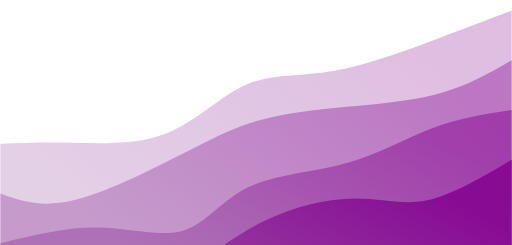
t = 0.00 s
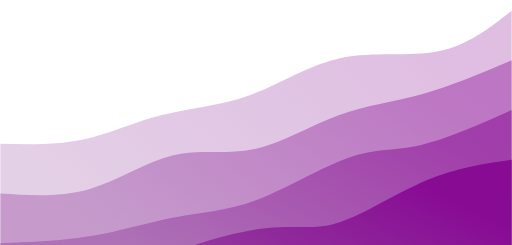
t = 0.75 s
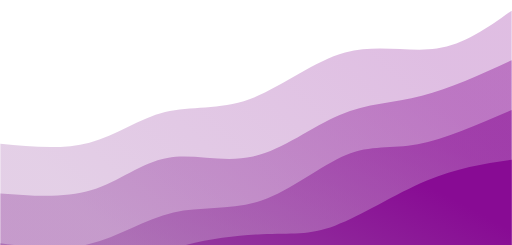
t = 1.25 s
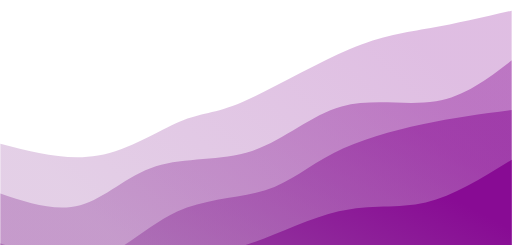
t = 2.00 s
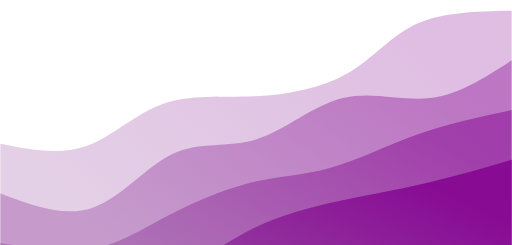
t = 2.75 s
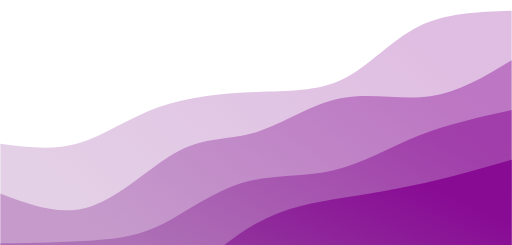
t = 3.25 s

The animated SVG that drew these frames (rendered in a browser with its animation timeline set to each time). Animation: 4 CSS @keyframes rules; one cycle of 4.00 s, repeats indefinitely.

<!-- <svg width="100%" height="100%" id="svg" viewBox="0 0 1440 590" xmlns="http://www.w3.org/2000/svg" class="transition duration-300 ease-in-out delay-150"><style>
          .path-0{
            animation:pathAnim-0 4s;
            animation-timing-function: linear;
            animation-iteration-count: infinite;
          }
          @keyframes pathAnim-0{
            0%{
              d: path("M 0,600 L 0,90 C 67.4,99.45384615384614 134.8,108.9076923076923 227,117 C 319.2,125.0923076923077 436.20000000000005,131.82307692307694 524,117 C 611.8,102.17692307692307 670.4,65.80000000000001 745,56 C 819.6,46.19999999999999 910.2,62.97692307692307 977,75 C 1043.8,87.02307692307693 1086.8,94.2923076923077 1160,96 C 1233.2,97.7076923076923 1336.6,93.85384615384615 1440,90 L 1440,600 L 0,600 Z");
            }
            25%{
              d: path("M 0,600 L 0,90 C 69.87692307692308,91.52820512820513 139.75384615384615,93.05641025641026 214,103 C 288.24615384615385,112.94358974358974 366.86153846153843,131.30256410256408 456,130 C 545.1384615384616,128.69743589743592 644.8000000000001,107.73333333333333 718,100 C 791.1999999999999,92.26666666666667 837.9384615384615,97.76410256410256 926,108 C 1014.0615384615385,118.23589743589744 1143.4461538461537,133.21025641025642 1236,131 C 1328.5538461538463,128.78974358974358 1384.2769230769231,109.39487179487179 1440,90 L 1440,600 L 0,600 Z");
            }
            50%{
              d: path("M 0,600 L 0,90 C 79.66153846153844,106.55897435897437 159.32307692307688,123.11794871794874 243,128 C 326.6769230769231,132.88205128205126 414.36923076923074,126.0871794871795 495,123 C 575.6307692307693,119.9128205128205 649.1999999999999,120.53333333333332 723,103 C 796.8000000000001,85.46666666666668 870.8307692307692,49.779487179487184 953,48 C 1035.1692307692308,46.220512820512816 1125.4769230769232,78.34871794871795 1208,91 C 1290.5230769230768,103.65128205128205 1365.2615384615383,96.82564102564103 1440,90 L 1440,600 L 0,600 Z");
            }
            75%{
              d: path("M 0,600 L 0,90 C 86.86410256410255,79.73846153846154 173.7282051282051,69.47692307692307 247,69 C 320.2717948717949,68.52307692307693 379.9512820512821,77.83076923076923 460,84 C 540.0487179487179,90.16923076923077 640.4666666666666,93.20000000000002 722,104 C 803.5333333333334,114.79999999999998 866.1820512820514,133.36923076923077 952,134 C 1037.8179487179486,134.63076923076923 1146.8051282051283,117.32307692307691 1232,107 C 1317.1948717948717,96.67692307692309 1378.5974358974358,93.33846153846154 1440,90 L 1440,600 L 0,600 Z");
            }
            100%{
              d: path("M 0,600 L 0,90 C 67.4,99.45384615384614 134.8,108.9076923076923 227,117 C 319.2,125.0923076923077 436.20000000000005,131.82307692307694 524,117 C 611.8,102.17692307692307 670.4,65.80000000000001 745,56 C 819.6,46.19999999999999 910.2,62.97692307692307 977,75 C 1043.8,87.02307692307693 1086.8,94.2923076923077 1160,96 C 1233.2,97.7076923076923 1336.6,93.85384615384615 1440,90 L 1440,600 L 0,600 Z");
            }
          }</style><defs><linearGradient id="gradient" x1="21%" y1="9%" x2="79%" y2="91%"><stop offset="5%" stop-color="#a33cc4"></stop><stop offset="95%" stop-color="#b65fcf"></stop></linearGradient></defs><path d="M 0,600 L 0,90 C 67.4,99.45384615384614 134.8,108.9076923076923 227,117 C 319.2,125.0923076923077 436.20000000000005,131.82307692307694 524,117 C 611.8,102.17692307692307 670.4,65.80000000000001 745,56 C 819.6,46.19999999999999 910.2,62.97692307692307 977,75 C 1043.8,87.02307692307693 1086.8,94.2923076923077 1160,96 C 1233.2,97.7076923076923 1336.6,93.85384615384615 1440,90 L 1440,600 L 0,600 Z" stroke="none" stroke-width="0" fill="url(#gradient)" fill-opacity="0.265" class="transition-all duration-300 ease-in-out delay-150 path-0"></path><style>
          .path-1{
            animation:pathAnim-1 4s;
            animation-timing-function: linear;
            animation-iteration-count: infinite;
          }
          @keyframes pathAnim-1{
            0%{
              d: path("M 0,600 L 0,210 C 90.0025641025641,200.88461538461536 180.0051282051282,191.76923076923075 260,192 C 339.9948717948718,192.23076923076925 409.9820512820513,201.80769230769232 496,219 C 582.0179487179487,236.19230769230768 684.0666666666667,261 756,251 C 827.9333333333333,240.99999999999997 869.7512820512819,196.19230769230768 931,197 C 992.2487179487181,197.80769230769232 1072.9282051282053,244.23076923076923 1161,254 C 1249.0717948717947,263.7692307692308 1344.5358974358974,236.8846153846154 1440,210 L 1440,600 L 0,600 Z");
            }
            25%{
              d: path("M 0,600 L 0,210 C 65.95641025641024,225.62820512820514 131.91282051282047,241.25641025641025 214,228 C 296.0871794871795,214.74358974358975 394.3051282051283,172.60256410256412 473,172 C 551.6948717948717,171.39743589743588 610.8666666666666,212.33333333333334 693,222 C 775.1333333333334,231.66666666666666 880.2282051282052,210.06410256410257 970,206 C 1059.7717948717948,201.93589743589743 1134.2205128205128,215.4102564102564 1210,219 C 1285.7794871794872,222.5897435897436 1362.8897435897436,216.2948717948718 1440,210 L 1440,600 L 0,600 Z");
            }
            50%{
              d: path("M 0,600 L 0,210 C 84.87179487179486,234.43589743589746 169.74358974358972,258.8717948717949 250,252 C 330.2564102564103,245.1282051282051 405.8974358974359,206.94871794871793 486,198 C 566.1025641025641,189.05128205128207 650.6666666666666,209.33333333333334 727,205 C 803.3333333333334,200.66666666666666 871.4358974358972,171.7179487179487 945,177 C 1018.5641025641028,182.2820512820513 1097.5897435897436,221.7948717948718 1181,233 C 1264.4102564102564,244.2051282051282 1352.2051282051282,227.1025641025641 1440,210 L 1440,600 L 0,600 Z");
            }
            75%{
              d: path("M 0,600 L 0,210 C 89.27435897435902,202.15897435897435 178.54871794871804,194.3179487179487 244,204 C 309.45128205128196,213.6820512820513 351.07948717948705,240.88717948717948 436,251 C 520.920512820513,261.1128205128205 649.1333333333336,254.13333333333335 746,230 C 842.8666666666664,205.86666666666665 908.3871794871793,164.5794871794872 979,166 C 1049.6128205128207,167.4205128205128 1125.3179487179489,211.54871794871795 1203,226 C 1280.6820512820511,240.45128205128205 1360.3410256410257,225.22564102564104 1440,210 L 1440,600 L 0,600 Z");
            }
            100%{
              d: path("M 0,600 L 0,210 C 90.0025641025641,200.88461538461536 180.0051282051282,191.76923076923075 260,192 C 339.9948717948718,192.23076923076925 409.9820512820513,201.80769230769232 496,219 C 582.0179487179487,236.19230769230768 684.0666666666667,261 756,251 C 827.9333333333333,240.99999999999997 869.7512820512819,196.19230769230768 931,197 C 992.2487179487181,197.80769230769232 1072.9282051282053,244.23076923076923 1161,254 C 1249.0717948717947,263.7692307692308 1344.5358974358974,236.8846153846154 1440,210 L 1440,600 L 0,600 Z");
            }
          }</style><defs><linearGradient id="gradient" x1="21%" y1="9%" x2="79%" y2="91%"><stop offset="5%" stop-color="#a33cc4"></stop><stop offset="95%" stop-color="#b65fcf"></stop></linearGradient></defs><path d="M 0,600 L 0,210 C 90.0025641025641,200.88461538461536 180.0051282051282,191.76923076923075 260,192 C 339.9948717948718,192.23076923076925 409.9820512820513,201.80769230769232 496,219 C 582.0179487179487,236.19230769230768 684.0666666666667,261 756,251 C 827.9333333333333,240.99999999999997 869.7512820512819,196.19230769230768 931,197 C 992.2487179487181,197.80769230769232 1072.9282051282053,244.23076923076923 1161,254 C 1249.0717948717947,263.7692307692308 1344.5358974358974,236.8846153846154 1440,210 L 1440,600 L 0,600 Z" stroke="none" stroke-width="0" fill="url(#gradient)" fill-opacity="0.4" class="transition-all duration-300 ease-in-out delay-150 path-1"></path><style>
          .path-2{
            animation:pathAnim-2 4s;
            animation-timing-function: linear;
            animation-iteration-count: infinite;
          }
          @keyframes pathAnim-2{
            0%{
              d: path("M 0,600 L 0,330 C 77.62820512820514,304.65128205128207 155.25641025641028,279.30256410256413 233,292 C 310.7435897435897,304.69743589743587 388.6025641025641,355.4410256410257 477,357 C 565.3974358974359,358.5589743589743 664.3333333333335,310.9333333333333 746,293 C 827.6666666666665,275.0666666666667 892.0641025641025,286.825641025641 973,303 C 1053.9358974358975,319.174358974359 1151.4102564102564,339.76410256410253 1232,345 C 1312.5897435897436,350.23589743589747 1376.2948717948718,340.1179487179487 1440,330 L 1440,600 L 0,600 Z");
            }
            25%{
              d: path("M 0,600 L 0,330 C 70.55897435897435,325.1333333333333 141.1179487179487,320.2666666666667 220,311 C 298.8820512820513,301.7333333333333 386.08717948717947,288.06666666666666 470,286 C 553.9128205128205,283.93333333333334 634.5333333333333,293.4666666666667 715,294 C 795.4666666666667,294.5333333333333 875.7794871794872,286.06666666666666 958,291 C 1040.2205128205128,295.93333333333334 1124.3487179487179,314.26666666666665 1205,323 C 1285.6512820512821,331.73333333333335 1362.825641025641,330.8666666666667 1440,330 L 1440,600 L 0,600 Z");
            }
            50%{
              d: path("M 0,600 L 0,330 C 76.9,356.8307692307692 153.8,383.66153846153844 226,369 C 298.2,354.33846153846156 365.70000000000005,298.18461538461537 451,285 C 536.3,271.81538461538463 639.4,301.6000000000001 726,317 C 812.6,332.3999999999999 882.6999999999998,333.41538461538454 955,343 C 1027.3000000000002,352.58461538461546 1101.8,370.7384615384616 1183,370 C 1264.2,369.2615384615384 1352.1,349.6307692307692 1440,330 L 1440,600 L 0,600 Z");
            }
            75%{
              d: path("M 0,600 L 0,330 C 93.32820512820513,327.7128205128205 186.65641025641025,325.425641025641 262,338 C 337.34358974358975,350.574358974359 394.7025641025641,378.01025641025643 469,368 C 543.2974358974359,357.98974358974357 634.5333333333332,310.53333333333336 710,301 C 785.4666666666668,291.46666666666664 845.1641025641027,319.85641025641024 933,339 C 1020.8358974358973,358.14358974358976 1136.8102564102562,368.0410256410256 1226,365 C 1315.1897435897438,361.9589743589744 1377.5948717948718,345.9794871794872 1440,330 L 1440,600 L 0,600 Z");
            }
            100%{
              d: path("M 0,600 L 0,330 C 77.62820512820514,304.65128205128207 155.25641025641028,279.30256410256413 233,292 C 310.7435897435897,304.69743589743587 388.6025641025641,355.4410256410257 477,357 C 565.3974358974359,358.5589743589743 664.3333333333335,310.9333333333333 746,293 C 827.6666666666665,275.0666666666667 892.0641025641025,286.825641025641 973,303 C 1053.9358974358975,319.174358974359 1151.4102564102564,339.76410256410253 1232,345 C 1312.5897435897436,350.23589743589747 1376.2948717948718,340.1179487179487 1440,330 L 1440,600 L 0,600 Z");
            }
          }</style><defs><linearGradient id="gradient" x1="21%" y1="9%" x2="79%" y2="91%"><stop offset="5%" stop-color="#a33cc4"></stop><stop offset="95%" stop-color="#b65fcf"></stop></linearGradient></defs><path d="M 0,600 L 0,330 C 77.62820512820514,304.65128205128207 155.25641025641028,279.30256410256413 233,292 C 310.7435897435897,304.69743589743587 388.6025641025641,355.4410256410257 477,357 C 565.3974358974359,358.5589743589743 664.3333333333335,310.9333333333333 746,293 C 827.6666666666665,275.0666666666667 892.0641025641025,286.825641025641 973,303 C 1053.9358974358975,319.174358974359 1151.4102564102564,339.76410256410253 1232,345 C 1312.5897435897436,350.23589743589747 1376.2948717948718,340.1179487179487 1440,330 L 1440,600 L 0,600 Z" stroke="none" stroke-width="0" fill="url(#gradient)" fill-opacity="0.53" class="transition-all duration-300 ease-in-out delay-150 path-2"></path><style>
          .path-3{
            animation:pathAnim-3 4s;
            animation-timing-function: linear;
            animation-iteration-count: infinite;
          }
          @keyframes pathAnim-3{
            0%{
              d: path("M 0,600 L 0,450 C 87.5025641025641,465.9641025641026 175.0051282051282,481.92820512820515 260,480 C 344.9948717948718,478.07179487179485 427.4820512820513,458.2512820512821 511,445 C 594.5179487179487,431.7487179487179 679.0666666666666,425.06666666666666 759,424 C 838.9333333333334,422.93333333333334 914.251282051282,427.4820512820513 977,433 C 1039.748717948718,438.5179487179487 1089.928205128205,445.00512820512824 1165,448 C 1240.071794871795,450.99487179487176 1340.0358974358974,450.4974358974359 1440,450 L 1440,600 L 0,600 Z");
            }
            25%{
              d: path("M 0,600 L 0,450 C 83.71794871794873,429.55384615384617 167.43589743589746,409.1076923076923 248,419 C 328.56410256410254,428.8923076923077 405.9743589743589,469.1230769230769 488,471 C 570.0256410256411,472.8769230769231 656.6666666666667,436.40000000000003 735,431 C 813.3333333333333,425.59999999999997 883.3589743589741,451.2769230769231 958,462 C 1032.6410256410259,472.7230769230769 1111.897435897436,468.49230769230763 1193,464 C 1274.102564102564,459.50769230769237 1357.051282051282,454.7538461538462 1440,450 L 1440,600 L 0,600 Z");
            }
            50%{
              d: path("M 0,600 L 0,450 C 84.07692307692307,434.5615384615385 168.15384615384613,419.12307692307695 241,429 C 313.84615384615387,438.87692307692305 375.46153846153845,474.06923076923067 455,479 C 534.5384615384615,483.93076923076933 632.0000000000001,458.6000000000001 727,462 C 821.9999999999999,465.3999999999999 914.5384615384614,497.5307692307692 994,492 C 1073.4615384615386,486.4692307692308 1139.846153846154,443.276923076923 1212,430 C 1284.153846153846,416.723076923077 1362.0769230769229,433.3615384615385 1440,450 L 1440,600 L 0,600 Z");
            }
            75%{
              d: path("M 0,600 L 0,450 C 52.02564102564102,447.3820512820513 104.05128205128204,444.76410256410264 196,433 C 287.94871794871796,421.23589743589736 419.8205128205128,400.32564102564095 513,406 C 606.1794871794872,411.67435897435905 660.6666666666666,443.9333333333334 718,463 C 775.3333333333334,482.0666666666666 835.5128205128207,487.9410256410257 919,483 C 1002.4871794871793,478.0589743589743 1109.2820512820513,462.3025641025641 1200,455 C 1290.7179487179487,447.6974358974359 1365.3589743589744,448.848717948718 1440,450 L 1440,600 L 0,600 Z");
            }
            100%{
              d: path("M 0,600 L 0,450 C 87.5025641025641,465.9641025641026 175.0051282051282,481.92820512820515 260,480 C 344.9948717948718,478.07179487179485 427.4820512820513,458.2512820512821 511,445 C 594.5179487179487,431.7487179487179 679.0666666666666,425.06666666666666 759,424 C 838.9333333333334,422.93333333333334 914.251282051282,427.4820512820513 977,433 C 1039.748717948718,438.5179487179487 1089.928205128205,445.00512820512824 1165,448 C 1240.071794871795,450.99487179487176 1340.0358974358974,450.4974358974359 1440,450 L 1440,600 L 0,600 Z");
            }
          }</style><defs><linearGradient id="gradient" x1="21%" y1="9%" x2="79%" y2="91%"><stop offset="5%" stop-color="#a33cc4"></stop><stop offset="95%" stop-color="#b65fcf"></stop></linearGradient></defs><path d="M 0,600 L 0,450 C 87.5025641025641,465.9641025641026 175.0051282051282,481.92820512820515 260,480 C 344.9948717948718,478.07179487179485 427.4820512820513,458.2512820512821 511,445 C 594.5179487179487,431.7487179487179 679.0666666666666,425.06666666666666 759,424 C 838.9333333333334,422.93333333333334 914.251282051282,427.4820512820513 977,433 C 1039.748717948718,438.5179487179487 1089.928205128205,445.00512820512824 1165,448 C 1240.071794871795,450.99487179487176 1340.0358974358974,450.4974358974359 1440,450 L 1440,600 L 0,600 Z" stroke="none" stroke-width="0" fill="url(#gradient)" fill-opacity="1" class="transition-all duration-300 ease-in-out delay-150 path-3"></path></svg> -->

          <!-- <svg width="100%" height="100%" id="svg" viewBox="0 0 1440 590" xmlns="http://www.w3.org/2000/svg" class="transition duration-300 ease-in-out delay-150"><style>
          .path-0{
            animation:pathAnim-0 4s;
            animation-timing-function: linear;
            animation-iteration-count: infinite;
          }
          @keyframes pathAnim-0{
            0%{
              d: path("M 0,600 L 0,90 C 67.4,99.45384615384614 134.8,108.9076923076923 227,117 C 319.2,125.0923076923077 436.20000000000005,131.82307692307694 524,117 C 611.8,102.17692307692307 670.4,65.80000000000001 745,56 C 819.6,46.19999999999999 910.2,62.97692307692307 977,75 C 1043.8,87.02307692307693 1086.8,94.2923076923077 1160,96 C 1233.2,97.7076923076923 1336.6,93.85384615384615 1440,90 L 1440,600 L 0,600 Z");
            }
            25%{
              d: path("M 0,600 L 0,90 C 69.87692307692308,91.52820512820513 139.75384615384615,93.05641025641026 214,103 C 288.24615384615385,112.94358974358974 366.86153846153843,131.30256410256408 456,130 C 545.1384615384616,128.69743589743592 644.8000000000001,107.73333333333333 718,100 C 791.1999999999999,92.26666666666667 837.9384615384615,97.76410256410256 926,108 C 1014.0615384615385,118.23589743589744 1143.4461538461537,133.21025641025642 1236,131 C 1328.5538461538463,128.78974358974358 1384.2769230769231,109.39487179487179 1440,90 L 1440,600 L 0,600 Z");
            }
            50%{
              d: path("M 0,600 L 0,90 C 79.66153846153844,106.55897435897437 159.32307692307688,123.11794871794874 243,128 C 326.6769230769231,132.88205128205126 414.36923076923074,126.0871794871795 495,123 C 575.6307692307693,119.9128205128205 649.1999999999999,120.53333333333332 723,103 C 796.8000000000001,85.46666666666668 870.8307692307692,49.779487179487184 953,48 C 1035.1692307692308,46.220512820512816 1125.4769230769232,78.34871794871795 1208,91 C 1290.5230769230768,103.65128205128205 1365.2615384615383,96.82564102564103 1440,90 L 1440,600 L 0,600 Z");
            }
            75%{
              d: path("M 0,600 L 0,90 C 86.86410256410255,79.73846153846154 173.7282051282051,69.47692307692307 247,69 C 320.2717948717949,68.52307692307693 379.9512820512821,77.83076923076923 460,84 C 540.0487179487179,90.16923076923077 640.4666666666666,93.20000000000002 722,104 C 803.5333333333334,114.79999999999998 866.1820512820514,133.36923076923077 952,134 C 1037.8179487179486,134.63076923076923 1146.8051282051283,117.32307692307691 1232,107 C 1317.1948717948717,96.67692307692309 1378.5974358974358,93.33846153846154 1440,90 L 1440,600 L 0,600 Z");
            }
            100%{
              d: path("M 0,600 L 0,90 C 67.4,99.45384615384614 134.8,108.9076923076923 227,117 C 319.2,125.0923076923077 436.20000000000005,131.82307692307694 524,117 C 611.8,102.17692307692307 670.4,65.80000000000001 745,56 C 819.6,46.19999999999999 910.2,62.97692307692307 977,75 C 1043.8,87.02307692307693 1086.8,94.2923076923077 1160,96 C 1233.2,97.7076923076923 1336.6,93.85384615384615 1440,90 L 1440,600 L 0,600 Z");
            }
          }</style><defs><linearGradient id="gradient" x1="6%" y1="73%" x2="94%" y2="27%"><stop offset="5%" stop-color="#a33cc4"></stop><stop offset="95%" stop-color="#7a4988"></stop></linearGradient></defs><path d="M 0,600 L 0,90 C 67.4,99.45384615384614 134.8,108.9076923076923 227,117 C 319.2,125.0923076923077 436.20000000000005,131.82307692307694 524,117 C 611.8,102.17692307692307 670.4,65.80000000000001 745,56 C 819.6,46.19999999999999 910.2,62.97692307692307 977,75 C 1043.8,87.02307692307693 1086.8,94.2923076923077 1160,96 C 1233.2,97.7076923076923 1336.6,93.85384615384615 1440,90 L 1440,600 L 0,600 Z" stroke="none" stroke-width="0" fill="url(#gradient)" fill-opacity="0.265" class="transition-all duration-300 ease-in-out delay-150 path-0"></path><style>
          .path-1{
            animation:pathAnim-1 4s;
            animation-timing-function: linear;
            animation-iteration-count: infinite;
          }
          @keyframes pathAnim-1{
            0%{
              d: path("M 0,600 L 0,210 C 90.0025641025641,200.88461538461536 180.0051282051282,191.76923076923075 260,192 C 339.9948717948718,192.23076923076925 409.9820512820513,201.80769230769232 496,219 C 582.0179487179487,236.19230769230768 684.0666666666667,261 756,251 C 827.9333333333333,240.99999999999997 869.7512820512819,196.19230769230768 931,197 C 992.2487179487181,197.80769230769232 1072.9282051282053,244.23076923076923 1161,254 C 1249.0717948717947,263.7692307692308 1344.5358974358974,236.8846153846154 1440,210 L 1440,600 L 0,600 Z");
            }
            25%{
              d: path("M 0,600 L 0,210 C 65.95641025641024,225.62820512820514 131.91282051282047,241.25641025641025 214,228 C 296.0871794871795,214.74358974358975 394.3051282051283,172.60256410256412 473,172 C 551.6948717948717,171.39743589743588 610.8666666666666,212.33333333333334 693,222 C 775.1333333333334,231.66666666666666 880.2282051282052,210.06410256410257 970,206 C 1059.7717948717948,201.93589743589743 1134.2205128205128,215.4102564102564 1210,219 C 1285.7794871794872,222.5897435897436 1362.8897435897436,216.2948717948718 1440,210 L 1440,600 L 0,600 Z");
            }
            50%{
              d: path("M 0,600 L 0,210 C 84.87179487179486,234.43589743589746 169.74358974358972,258.8717948717949 250,252 C 330.2564102564103,245.1282051282051 405.8974358974359,206.94871794871793 486,198 C 566.1025641025641,189.05128205128207 650.6666666666666,209.33333333333334 727,205 C 803.3333333333334,200.66666666666666 871.4358974358972,171.7179487179487 945,177 C 1018.5641025641028,182.2820512820513 1097.5897435897436,221.7948717948718 1181,233 C 1264.4102564102564,244.2051282051282 1352.2051282051282,227.1025641025641 1440,210 L 1440,600 L 0,600 Z");
            }
            75%{
              d: path("M 0,600 L 0,210 C 89.27435897435902,202.15897435897435 178.54871794871804,194.3179487179487 244,204 C 309.45128205128196,213.6820512820513 351.07948717948705,240.88717948717948 436,251 C 520.920512820513,261.1128205128205 649.1333333333336,254.13333333333335 746,230 C 842.8666666666664,205.86666666666665 908.3871794871793,164.5794871794872 979,166 C 1049.6128205128207,167.4205128205128 1125.3179487179489,211.54871794871795 1203,226 C 1280.6820512820511,240.45128205128205 1360.3410256410257,225.22564102564104 1440,210 L 1440,600 L 0,600 Z");
            }
            100%{
              d: path("M 0,600 L 0,210 C 90.0025641025641,200.88461538461536 180.0051282051282,191.76923076923075 260,192 C 339.9948717948718,192.23076923076925 409.9820512820513,201.80769230769232 496,219 C 582.0179487179487,236.19230769230768 684.0666666666667,261 756,251 C 827.9333333333333,240.99999999999997 869.7512820512819,196.19230769230768 931,197 C 992.2487179487181,197.80769230769232 1072.9282051282053,244.23076923076923 1161,254 C 1249.0717948717947,263.7692307692308 1344.5358974358974,236.8846153846154 1440,210 L 1440,600 L 0,600 Z");
            }
          }</style><defs><linearGradient id="gradient" x1="6%" y1="73%" x2="94%" y2="27%"><stop offset="5%" stop-color="#a33cc4"></stop><stop offset="95%" stop-color="#7a4988"></stop></linearGradient></defs><path d="M 0,600 L 0,210 C 90.0025641025641,200.88461538461536 180.0051282051282,191.76923076923075 260,192 C 339.9948717948718,192.23076923076925 409.9820512820513,201.80769230769232 496,219 C 582.0179487179487,236.19230769230768 684.0666666666667,261 756,251 C 827.9333333333333,240.99999999999997 869.7512820512819,196.19230769230768 931,197 C 992.2487179487181,197.80769230769232 1072.9282051282053,244.23076923076923 1161,254 C 1249.0717948717947,263.7692307692308 1344.5358974358974,236.8846153846154 1440,210 L 1440,600 L 0,600 Z" stroke="none" stroke-width="0" fill="url(#gradient)" fill-opacity="0.4" class="transition-all duration-300 ease-in-out delay-150 path-1"></path><style>
          .path-2{
            animation:pathAnim-2 4s;
            animation-timing-function: linear;
            animation-iteration-count: infinite;
          }
          @keyframes pathAnim-2{
            0%{
              d: path("M 0,600 L 0,330 C 77.62820512820514,304.65128205128207 155.25641025641028,279.30256410256413 233,292 C 310.7435897435897,304.69743589743587 388.6025641025641,355.4410256410257 477,357 C 565.3974358974359,358.5589743589743 664.3333333333335,310.9333333333333 746,293 C 827.6666666666665,275.0666666666667 892.0641025641025,286.825641025641 973,303 C 1053.9358974358975,319.174358974359 1151.4102564102564,339.76410256410253 1232,345 C 1312.5897435897436,350.23589743589747 1376.2948717948718,340.1179487179487 1440,330 L 1440,600 L 0,600 Z");
            }
            25%{
              d: path("M 0,600 L 0,330 C 70.55897435897435,325.1333333333333 141.1179487179487,320.2666666666667 220,311 C 298.8820512820513,301.7333333333333 386.08717948717947,288.06666666666666 470,286 C 553.9128205128205,283.93333333333334 634.5333333333333,293.4666666666667 715,294 C 795.4666666666667,294.5333333333333 875.7794871794872,286.06666666666666 958,291 C 1040.2205128205128,295.93333333333334 1124.3487179487179,314.26666666666665 1205,323 C 1285.6512820512821,331.73333333333335 1362.825641025641,330.8666666666667 1440,330 L 1440,600 L 0,600 Z");
            }
            50%{
              d: path("M 0,600 L 0,330 C 76.9,356.8307692307692 153.8,383.66153846153844 226,369 C 298.2,354.33846153846156 365.70000000000005,298.18461538461537 451,285 C 536.3,271.81538461538463 639.4,301.6000000000001 726,317 C 812.6,332.3999999999999 882.6999999999998,333.41538461538454 955,343 C 1027.3000000000002,352.58461538461546 1101.8,370.7384615384616 1183,370 C 1264.2,369.2615384615384 1352.1,349.6307692307692 1440,330 L 1440,600 L 0,600 Z");
            }
            75%{
              d: path("M 0,600 L 0,330 C 93.32820512820513,327.7128205128205 186.65641025641025,325.425641025641 262,338 C 337.34358974358975,350.574358974359 394.7025641025641,378.01025641025643 469,368 C 543.2974358974359,357.98974358974357 634.5333333333332,310.53333333333336 710,301 C 785.4666666666668,291.46666666666664 845.1641025641027,319.85641025641024 933,339 C 1020.8358974358973,358.14358974358976 1136.8102564102562,368.0410256410256 1226,365 C 1315.1897435897438,361.9589743589744 1377.5948717948718,345.9794871794872 1440,330 L 1440,600 L 0,600 Z");
            }
            100%{
              d: path("M 0,600 L 0,330 C 77.62820512820514,304.65128205128207 155.25641025641028,279.30256410256413 233,292 C 310.7435897435897,304.69743589743587 388.6025641025641,355.4410256410257 477,357 C 565.3974358974359,358.5589743589743 664.3333333333335,310.9333333333333 746,293 C 827.6666666666665,275.0666666666667 892.0641025641025,286.825641025641 973,303 C 1053.9358974358975,319.174358974359 1151.4102564102564,339.76410256410253 1232,345 C 1312.5897435897436,350.23589743589747 1376.2948717948718,340.1179487179487 1440,330 L 1440,600 L 0,600 Z");
            }
          }</style><defs><linearGradient id="gradient" x1="6%" y1="73%" x2="94%" y2="27%"><stop offset="5%" stop-color="#a33cc4"></stop><stop offset="95%" stop-color="#7a4988"></stop></linearGradient></defs><path d="M 0,600 L 0,330 C 77.62820512820514,304.65128205128207 155.25641025641028,279.30256410256413 233,292 C 310.7435897435897,304.69743589743587 388.6025641025641,355.4410256410257 477,357 C 565.3974358974359,358.5589743589743 664.3333333333335,310.9333333333333 746,293 C 827.6666666666665,275.0666666666667 892.0641025641025,286.825641025641 973,303 C 1053.9358974358975,319.174358974359 1151.4102564102564,339.76410256410253 1232,345 C 1312.5897435897436,350.23589743589747 1376.2948717948718,340.1179487179487 1440,330 L 1440,600 L 0,600 Z" stroke="none" stroke-width="0" fill="url(#gradient)" fill-opacity="0.53" class="transition-all duration-300 ease-in-out delay-150 path-2"></path><style>
          .path-3{
            animation:pathAnim-3 4s;
            animation-timing-function: linear;
            animation-iteration-count: infinite;
          }
          @keyframes pathAnim-3{
            0%{
              d: path("M 0,600 L 0,450 C 87.5025641025641,465.9641025641026 175.0051282051282,481.92820512820515 260,480 C 344.9948717948718,478.07179487179485 427.4820512820513,458.2512820512821 511,445 C 594.5179487179487,431.7487179487179 679.0666666666666,425.06666666666666 759,424 C 838.9333333333334,422.93333333333334 914.251282051282,427.4820512820513 977,433 C 1039.748717948718,438.5179487179487 1089.928205128205,445.00512820512824 1165,448 C 1240.071794871795,450.99487179487176 1340.0358974358974,450.4974358974359 1440,450 L 1440,600 L 0,600 Z");
            }
            25%{
              d: path("M 0,600 L 0,450 C 83.71794871794873,429.55384615384617 167.43589743589746,409.1076923076923 248,419 C 328.56410256410254,428.8923076923077 405.9743589743589,469.1230769230769 488,471 C 570.0256410256411,472.8769230769231 656.6666666666667,436.40000000000003 735,431 C 813.3333333333333,425.59999999999997 883.3589743589741,451.2769230769231 958,462 C 1032.6410256410259,472.7230769230769 1111.897435897436,468.49230769230763 1193,464 C 1274.102564102564,459.50769230769237 1357.051282051282,454.7538461538462 1440,450 L 1440,600 L 0,600 Z");
            }
            50%{
              d: path("M 0,600 L 0,450 C 84.07692307692307,434.5615384615385 168.15384615384613,419.12307692307695 241,429 C 313.84615384615387,438.87692307692305 375.46153846153845,474.06923076923067 455,479 C 534.5384615384615,483.93076923076933 632.0000000000001,458.6000000000001 727,462 C 821.9999999999999,465.3999999999999 914.5384615384614,497.5307692307692 994,492 C 1073.4615384615386,486.4692307692308 1139.846153846154,443.276923076923 1212,430 C 1284.153846153846,416.723076923077 1362.0769230769229,433.3615384615385 1440,450 L 1440,600 L 0,600 Z");
            }
            75%{
              d: path("M 0,600 L 0,450 C 52.02564102564102,447.3820512820513 104.05128205128204,444.76410256410264 196,433 C 287.94871794871796,421.23589743589736 419.8205128205128,400.32564102564095 513,406 C 606.1794871794872,411.67435897435905 660.6666666666666,443.9333333333334 718,463 C 775.3333333333334,482.0666666666666 835.5128205128207,487.9410256410257 919,483 C 1002.4871794871793,478.0589743589743 1109.2820512820513,462.3025641025641 1200,455 C 1290.7179487179487,447.6974358974359 1365.3589743589744,448.848717948718 1440,450 L 1440,600 L 0,600 Z");
            }
            100%{
              d: path("M 0,600 L 0,450 C 87.5025641025641,465.9641025641026 175.0051282051282,481.92820512820515 260,480 C 344.9948717948718,478.07179487179485 427.4820512820513,458.2512820512821 511,445 C 594.5179487179487,431.7487179487179 679.0666666666666,425.06666666666666 759,424 C 838.9333333333334,422.93333333333334 914.251282051282,427.4820512820513 977,433 C 1039.748717948718,438.5179487179487 1089.928205128205,445.00512820512824 1165,448 C 1240.071794871795,450.99487179487176 1340.0358974358974,450.4974358974359 1440,450 L 1440,600 L 0,600 Z");
            }
          }</style><defs><linearGradient id="gradient" x1="6%" y1="73%" x2="94%" y2="27%"><stop offset="5%" stop-color="#a33cc4"></stop><stop offset="95%" stop-color="#7a4988"></stop></linearGradient></defs><path d="M 0,600 L 0,450 C 87.5025641025641,465.9641025641026 175.0051282051282,481.92820512820515 260,480 C 344.9948717948718,478.07179487179485 427.4820512820513,458.2512820512821 511,445 C 594.5179487179487,431.7487179487179 679.0666666666666,425.06666666666666 759,424 C 838.9333333333334,422.93333333333334 914.251282051282,427.4820512820513 977,433 C 1039.748717948718,438.5179487179487 1089.928205128205,445.00512820512824 1165,448 C 1240.071794871795,450.99487179487176 1340.0358974358974,450.4974358974359 1440,450 L 1440,600 L 0,600 Z" stroke="none" stroke-width="0" fill="url(#gradient)" fill-opacity="1" class="transition-all duration-300 ease-in-out delay-150 path-3"></path></svg> -->



          <svg width="100%" height="100%" id="svg" viewBox="0 0 1440 690" xmlns="http://www.w3.org/2000/svg" class="transition duration-300 ease-in-out delay-150"><style>
          .path-0{
            animation:pathAnim-0 4s;
            animation-timing-function: linear;
            animation-iteration-count: infinite;
          }
          @keyframes pathAnim-0{
            0%{
              d: path("M 0,700 L 0,405 C 60.49230769230772,402.78076923076924 120.98461538461544,400.5615384615385 202,402 C 283.01538461538456,403.4384615384615 384.55384615384605,408.5346153846154 469,375 C 553.446153846154,341.4653846153846 620.8000000000001,269.29999999999995 693,238 C 765.1999999999999,206.70000000000002 842.2461538461539,216.26538461538462 937,200 C 1031.753846153846,183.73461538461538 1144.2153846153847,141.6384615384615 1231,109 C 1317.7846153846153,76.36153846153847 1378.8923076923077,53.180769230769236 1440,30 L 1440,700 L 0,700 Z");
            }
            25%{
              d: path("M 0,700 L 0,405 C 85.47179487179488,408.23717948717945 170.94358974358977,411.47435897435895 243,390 C 315.05641025641023,368.52564102564105 373.69743589743587,322.3397435897436 450,307 C 526.3025641025641,291.6602564102564 620.2666666666668,307.16666666666663 708,277 C 795.7333333333332,246.83333333333337 877.2358974358974,170.99358974358978 967,151 C 1056.7641025641026,131.00641025641022 1154.7897435897437,166.85897435897436 1235,156 C 1315.2102564102563,145.14102564102564 1377.605128205128,87.57051282051282 1440,30 L 1440,700 L 0,700 Z");
            }
            50%{
              d: path("M 0,700 L 0,405 C 93.35641025641027,429.2448717948718 186.71282051282054,453.4897435897436 275,438 C 363.28717948717946,422.5102564102564 446.50512820512813,367.2858974358974 506,342 C 565.4948717948719,316.7141025641026 601.2666666666668,321.3666666666667 682,287 C 762.7333333333332,252.63333333333333 888.428205128205,179.24743589743588 983,139 C 1077.571794871795,98.75256410256411 1141.020512820513,91.64358974358976 1212,79 C 1282.979487179487,66.35641025641024 1361.4897435897435,48.17820512820512 1440,30 L 1440,700 L 0,700 Z");
            }
            75%{
              d: path("M 0,700 L 0,405 C 78.47435897435898,418.57564102564106 156.94871794871796,432.15128205128207 226,404 C 295.05128205128204,375.84871794871793 354.67948717948707,305.97051282051285 439,277 C 523.3205128205129,248.02948717948715 632.3333333333334,259.96666666666664 729,266 C 825.6666666666666,272.03333333333336 909.9871794871797,272.16282051282053 975,230 C 1040.0128205128203,187.83717948717947 1085.7179487179487,103.38205128205128 1160,63 C 1234.2820512820513,22.61794871794872 1337.1410256410256,26.30897435897436 1440,30 L 1440,700 L 0,700 Z");
            }
            100%{
              d: path("M 0,700 L 0,405 C 60.49230769230772,402.78076923076924 120.98461538461544,400.5615384615385 202,402 C 283.01538461538456,403.4384615384615 384.55384615384605,408.5346153846154 469,375 C 553.446153846154,341.4653846153846 620.8000000000001,269.29999999999995 693,238 C 765.1999999999999,206.70000000000002 842.2461538461539,216.26538461538462 937,200 C 1031.753846153846,183.73461538461538 1144.2153846153847,141.6384615384615 1231,109 C 1317.7846153846153,76.36153846153847 1378.8923076923077,53.180769230769236 1440,30 L 1440,700 L 0,700 Z");
            }
          }</style><defs><linearGradient id="gradient" x1="6%" y1="73%" x2="94%" y2="27%"><stop offset="5%" stop-color="#984ca3"></stop><stop offset="95%" stop-color="#880b94"></stop></linearGradient></defs><path d="M 0,700 L 0,405 C 60.49230769230772,402.78076923076924 120.98461538461544,400.5615384615385 202,402 C 283.01538461538456,403.4384615384615 384.55384615384605,408.5346153846154 469,375 C 553.446153846154,341.4653846153846 620.8000000000001,269.29999999999995 693,238 C 765.1999999999999,206.70000000000002 842.2461538461539,216.26538461538462 937,200 C 1031.753846153846,183.73461538461538 1144.2153846153847,141.6384615384615 1231,109 C 1317.7846153846153,76.36153846153847 1378.8923076923077,53.180769230769236 1440,30 L 1440,700 L 0,700 Z" stroke="none" stroke-width="0" fill="url(#gradient)" fill-opacity="0.265" class="transition-all duration-300 ease-in-out delay-150 path-0"></path><style>
          .path-1{
            animation:pathAnim-1 4s;
            animation-timing-function: linear;
            animation-iteration-count: infinite;
          }
          @keyframes pathAnim-1{
            0%{
              d: path("M 0,700 L 0,545 C 56.79487179487177,565.2679487179487 113.58974358974353,585.5358974358975 203,565 C 292.41025641025647,544.4641025641025 414.4358974358976,483.124358974359 503,438 C 591.5641025641024,392.875641025641 646.6666666666666,363.96666666666664 711,344 C 775.3333333333334,324.03333333333336 848.897435897436,313.00897435897434 940,304 C 1031.102564102564,294.99102564102566 1139.7435897435896,287.9974358974359 1226,266 C 1312.2564102564104,244.00256410256412 1376.128205128205,207.00128205128206 1440,170 L 1440,700 L 0,700 Z");
            }
            25%{
              d: path("M 0,700 L 0,545 C 94.5871794871795,545.4653846153847 189.174358974359,545.9307692307692 268,521 C 346.825641025641,496.0692307692308 409.8897435897436,445.74230769230775 481,437 C 552.1102564102564,428.25769230769225 631.2666666666667,461.09999999999997 713,446 C 794.7333333333333,430.90000000000003 879.0435897435896,367.85769230769233 954,332 C 1028.9564102564104,296.14230769230767 1094.5589743589744,287.46923076923076 1174,265 C 1253.4410256410256,242.53076923076924 1346.7205128205128,206.26538461538462 1440,170 L 1440,700 L 0,700 Z");
            }
            50%{
              d: path("M 0,700 L 0,545 C 77.62820512820514,571.1320512820513 155.25641025641028,597.2641025641026 225,578 C 294.7435897435897,558.7358974358974 356.602564102564,494.075641025641 438,468 C 519.397435897436,441.924358974359 620.3333333333334,454.43333333333334 709,425 C 797.6666666666666,395.56666666666666 874.0641025641025,324.19102564102565 961,300 C 1047.9358974358975,275.80897435897435 1145.4102564102566,298.80256410256413 1227,285 C 1308.5897435897434,271.19743589743587 1374.2948717948716,220.59871794871793 1440,170 L 1440,700 L 0,700 Z");
            }
            75%{
              d: path("M 0,700 L 0,545 C 93.89743589743588,581.4525641025641 187.79487179487177,617.9051282051282 272,587 C 356.20512820512823,556.0948717948718 430.7179487179486,457.8320512820513 504,420 C 577.2820512820514,382.1679487179487 649.3333333333334,404.7666666666667 726,381 C 802.6666666666666,357.2333333333333 883.948717948718,287.10128205128206 965,268 C 1046.051282051282,248.89871794871797 1126.871794871795,280.8282051282052 1206,273 C 1285.128205128205,265.1717948717948 1362.5641025641025,217.5858974358974 1440,170 L 1440,700 L 0,700 Z");
            }
            100%{
              d: path("M 0,700 L 0,545 C 56.79487179487177,565.2679487179487 113.58974358974353,585.5358974358975 203,565 C 292.41025641025647,544.4641025641025 414.4358974358976,483.124358974359 503,438 C 591.5641025641024,392.875641025641 646.6666666666666,363.96666666666664 711,344 C 775.3333333333334,324.03333333333336 848.897435897436,313.00897435897434 940,304 C 1031.102564102564,294.99102564102566 1139.7435897435896,287.9974358974359 1226,266 C 1312.2564102564104,244.00256410256412 1376.128205128205,207.00128205128206 1440,170 L 1440,700 L 0,700 Z");
            }
          }</style><defs><linearGradient id="gradient" x1="6%" y1="73%" x2="94%" y2="27%"><stop offset="5%" stop-color="#984ca3"></stop><stop offset="95%" stop-color="#880b94"></stop></linearGradient></defs><path d="M 0,700 L 0,545 C 56.79487179487177,565.2679487179487 113.58974358974353,585.5358974358975 203,565 C 292.41025641025647,544.4641025641025 414.4358974358976,483.124358974359 503,438 C 591.5641025641024,392.875641025641 646.6666666666666,363.96666666666664 711,344 C 775.3333333333334,324.03333333333336 848.897435897436,313.00897435897434 940,304 C 1031.102564102564,294.99102564102566 1139.7435897435896,287.9974358974359 1226,266 C 1312.2564102564104,244.00256410256412 1376.128205128205,207.00128205128206 1440,170 L 1440,700 L 0,700 Z" stroke="none" stroke-width="0" fill="url(#gradient)" fill-opacity="0.4" class="transition-all duration-300 ease-in-out delay-150 path-1"></path><style>
          .path-2{
            animation:pathAnim-2 4s;
            animation-timing-function: linear;
            animation-iteration-count: infinite;
          }
          @keyframes pathAnim-2{
            0%{
              d: path("M 0,700 L 0,685 C 93.07948717948719,662.1500000000001 186.15897435897438,639.3000000000001 276,641 C 365.8410256410256,642.6999999999999 452.44358974358977,668.95 517,649 C 581.5564102564102,629.05 624.0666666666666,562.8999999999999 699,527 C 773.9333333333334,491.1000000000001 881.2897435897439,485.45000000000005 973,460 C 1064.710256410256,434.54999999999995 1140.7743589743588,389.29999999999995 1216,361 C 1291.2256410256412,332.70000000000005 1365.6128205128207,321.35 1440,310 L 1440,700 L 0,700 Z");
            }
            25%{
              d: path("M 0,700 L 0,685 C 82.77179487179487,688.675641025641 165.54358974358973,692.351282051282 246,673 C 326.45641025641027,653.648717948718 404.59743589743596,611.2705128205129 484,599 C 563.402564102564,586.7294871794871 644.0666666666666,604.5666666666666 732,574 C 819.9333333333334,543.4333333333334 915.1358974358973,464.46282051282054 985,438 C 1054.8641025641027,411.53717948717946 1099.3897435897436,437.5820512820513 1171,425 C 1242.6102564102564,412.4179487179487 1341.3051282051283,361.2089743589744 1440,310 L 1440,700 L 0,700 Z");
            }
            50%{
              d: path("M 0,700 L 0,685 C 90.92820512820512,718.6064102564103 181.85641025641024,752.2128205128205 263,731 C 344.14358974358976,709.7871794871795 415.5025641025642,633.7551282051281 498,596 C 580.4974358974358,558.2448717948719 674.1333333333333,558.7666666666668 746,536 C 817.8666666666667,513.2333333333332 867.9641025641027,467.1782051282051 939,431 C 1010.0358974358973,394.8217948717949 1102.0102564102565,368.5205128205128 1189,350 C 1275.9897435897435,331.4794871794872 1357.9948717948719,320.7397435897436 1440,310 L 1440,700 L 0,700 Z");
            }
            75%{
              d: path("M 0,700 L 0,685 C 93.5948717948718,690.6397435897436 187.1897435897436,696.2794871794871 257,689 C 326.8102564102564,681.7205128205129 372.8358974358974,661.5217948717949 439,624 C 505.1641025641026,586.4782051282051 591.4666666666667,531.6333333333334 676,511 C 760.5333333333333,490.3666666666666 843.2974358974359,503.9448717948718 924,487 C 1004.7025641025641,470.0551282051282 1083.3435897435897,422.5871794871795 1169,388 C 1254.6564102564103,353.4128205128205 1347.3282051282051,331.7064102564102 1440,310 L 1440,700 L 0,700 Z");
            }
            100%{
              d: path("M 0,700 L 0,685 C 93.07948717948719,662.1500000000001 186.15897435897438,639.3000000000001 276,641 C 365.8410256410256,642.6999999999999 452.44358974358977,668.95 517,649 C 581.5564102564102,629.05 624.0666666666666,562.8999999999999 699,527 C 773.9333333333334,491.1000000000001 881.2897435897439,485.45000000000005 973,460 C 1064.710256410256,434.54999999999995 1140.7743589743588,389.29999999999995 1216,361 C 1291.2256410256412,332.70000000000005 1365.6128205128207,321.35 1440,310 L 1440,700 L 0,700 Z");
            }
          }</style><defs><linearGradient id="gradient" x1="6%" y1="73%" x2="94%" y2="27%"><stop offset="5%" stop-color="#984ca3"></stop><stop offset="95%" stop-color="#880b94"></stop></linearGradient></defs><path d="M 0,700 L 0,685 C 93.07948717948719,662.1500000000001 186.15897435897438,639.3000000000001 276,641 C 365.8410256410256,642.6999999999999 452.44358974358977,668.95 517,649 C 581.5564102564102,629.05 624.0666666666666,562.8999999999999 699,527 C 773.9333333333334,491.1000000000001 881.2897435897439,485.45000000000005 973,460 C 1064.710256410256,434.54999999999995 1140.7743589743588,389.29999999999995 1216,361 C 1291.2256410256412,332.70000000000005 1365.6128205128207,321.35 1440,310 L 1440,700 L 0,700 Z" stroke="none" stroke-width="0" fill="url(#gradient)" fill-opacity="0.53" class="transition-all duration-300 ease-in-out delay-150 path-2"></path><style>
          .path-3{
            animation:pathAnim-3 4s;
            animation-timing-function: linear;
            animation-iteration-count: infinite;
          }
          @keyframes pathAnim-3{
            0%{
              d: path("M 0,700 L 0,825 C 85.57948717948719,840.3141025641025 171.15897435897438,855.6282051282051 254,851 C 336.8410256410256,846.3717948717949 416.94358974358965,821.8012820512821 496,777 C 575.0564102564103,732.1987179487179 653.0666666666666,667.1666666666666 740,624 C 826.9333333333334,580.8333333333334 922.7897435897437,559.5320512820514 999,559 C 1075.2102564102563,558.4679487179486 1131.7743589743588,578.7051282051282 1202,564 C 1272.2256410256412,549.2948717948718 1356.1128205128207,499.6474358974359 1440,450 L 1440,700 L 0,700 Z");
            }
            25%{
              d: path("M 0,700 L 0,825 C 64.05128205128204,845.3115384615385 128.1025641025641,865.623076923077 196,843 C 263.8974358974359,820.376923076923 335.64102564102564,754.8192307692308 438,711 C 540.3589743589744,667.1807692307692 673.3333333333333,645.1 756,648 C 838.6666666666667,650.9 871.0256410256411,678.7807692307692 939,649 C 1006.9743589743589,619.2192307692308 1110.5641025641025,531.776923076923 1200,489 C 1289.4358974358975,446.223076923077 1364.7179487179487,448.1115384615385 1440,450 L 1440,700 L 0,700 Z");
            }
            50%{
              d: path("M 0,700 L 0,825 C 87.49487179487181,841.3628205128205 174.98974358974363,857.725641025641 254,836 C 333.0102564102564,814.274358974359 403.5358974358975,754.4602564102564 469,730 C 534.4641025641025,705.5397435897436 594.8666666666668,716.4333333333333 677,694 C 759.1333333333332,671.5666666666667 862.9974358974357,615.8064102564102 953,595 C 1043.0025641025643,574.1935897435898 1119.14358974359,588.3410256410257 1198,570 C 1276.85641025641,551.6589743589743 1358.428205128205,500.82948717948716 1440,450 L 1440,700 L 0,700 Z");
            }
            75%{
              d: path("M 0,700 L 0,825 C 87.61282051282052,816.4243589743589 175.22564102564104,807.848717948718 254,811 C 332.77435897435896,814.151282051282 402.7102564102563,829.0294871794872 478,795 C 553.2897435897437,760.9705128205128 633.9333333333333,678.0333333333333 714,631 C 794.0666666666667,583.9666666666667 873.5564102564101,572.8371794871795 954,556 C 1034.4435897435899,539.1628205128205 1115.841025641026,516.6179487179487 1197,498 C 1278.158974358974,479.3820512820513 1359.079487179487,464.69102564102565 1440,450 L 1440,700 L 0,700 Z");
            }
            100%{
              d: path("M 0,700 L 0,825 C 85.57948717948719,840.3141025641025 171.15897435897438,855.6282051282051 254,851 C 336.8410256410256,846.3717948717949 416.94358974358965,821.8012820512821 496,777 C 575.0564102564103,732.1987179487179 653.0666666666666,667.1666666666666 740,624 C 826.9333333333334,580.8333333333334 922.7897435897437,559.5320512820514 999,559 C 1075.2102564102563,558.4679487179486 1131.7743589743588,578.7051282051282 1202,564 C 1272.2256410256412,549.2948717948718 1356.1128205128207,499.6474358974359 1440,450 L 1440,700 L 0,700 Z");
            }
          }</style><defs><linearGradient id="gradient" x1="6%" y1="73%" x2="94%" y2="27%"><stop offset="5%" stop-color="#984ca3"></stop><stop offset="95%" stop-color="#880b94"></stop></linearGradient></defs><path d="M 0,700 L 0,825 C 85.57948717948719,840.3141025641025 171.15897435897438,855.6282051282051 254,851 C 336.8410256410256,846.3717948717949 416.94358974358965,821.8012820512821 496,777 C 575.0564102564103,732.1987179487179 653.0666666666666,667.1666666666666 740,624 C 826.9333333333334,580.8333333333334 922.7897435897437,559.5320512820514 999,559 C 1075.2102564102563,558.4679487179486 1131.7743589743588,578.7051282051282 1202,564 C 1272.2256410256412,549.2948717948718 1356.1128205128207,499.6474358974359 1440,450 L 1440,700 L 0,700 Z" stroke="none" stroke-width="0" fill="url(#gradient)" fill-opacity="1" class="transition-all duration-300 ease-in-out delay-150 path-3"></path></svg>
